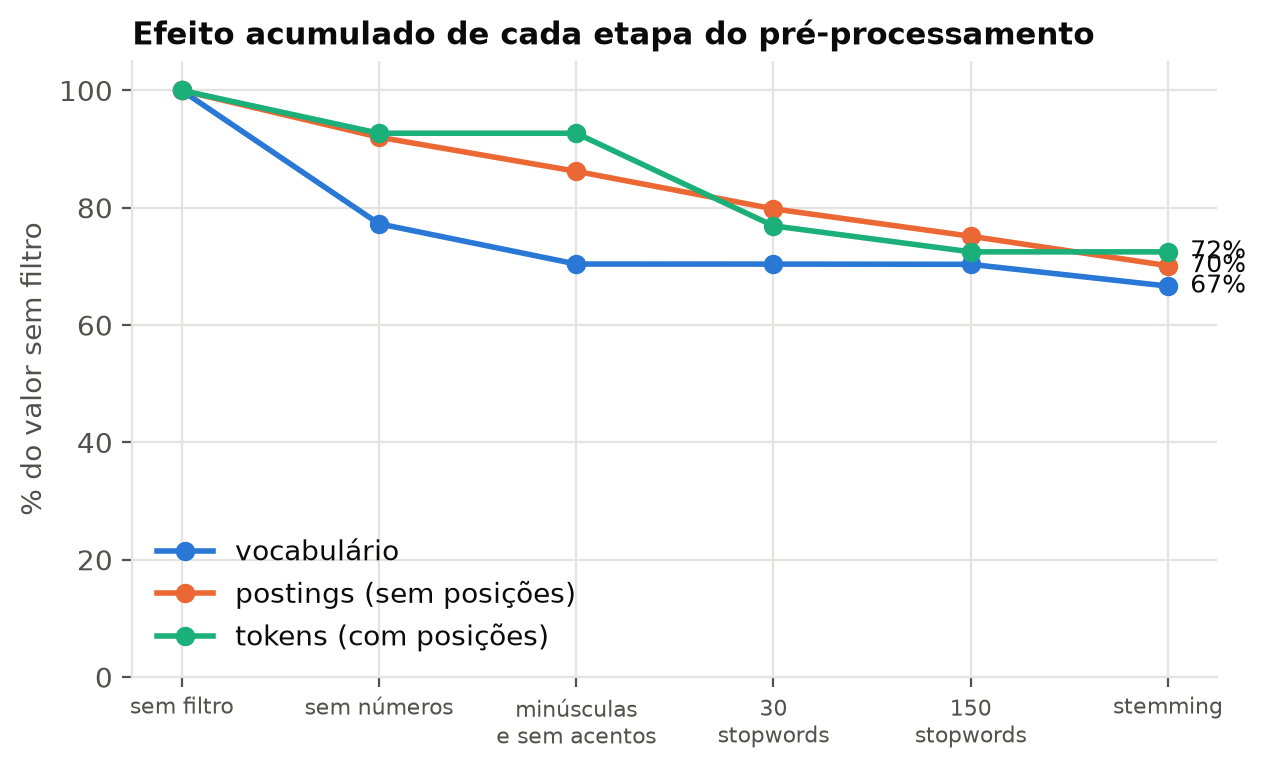

The data file committed next to this chart (first rows):
etapa, vocabulário, Δ%, T%, postings (sem posições), Δ%, T%, tokens (com posições), Δ%, T%
sem filtro, 295197, -, -, 6010558, -, -, 10554280, -, -
sem números, 228115, -22.7, -22.7, 5531856, -8.0, -8.0, 9784189, -7.3, -7.3
minúsculas e sem acentos, 207843, -8.9, -29.6, 5182091, -6.3, -13.8, 9784189, 0.0, -7.3
30 stopwords, 207813, -0.0, -29.6, 4797451, -7.4, -20.2, 8117716, -17.0, -23.1
150 stopwords, 207695, -0.1, -29.6, 4516804, -5.8, -24.9, 7650175, -5.8, -27.5
stemming, 196736, -5.3, -33.4, 4215065, -6.7, -29.9, 7650175, 0.0, -27.5
VulnSearch (com números, 150 stopwords, …, 261881, -11.3, -11.3, 4689042, -22.0, -22.0, 8420197, -20.2, -20.2
